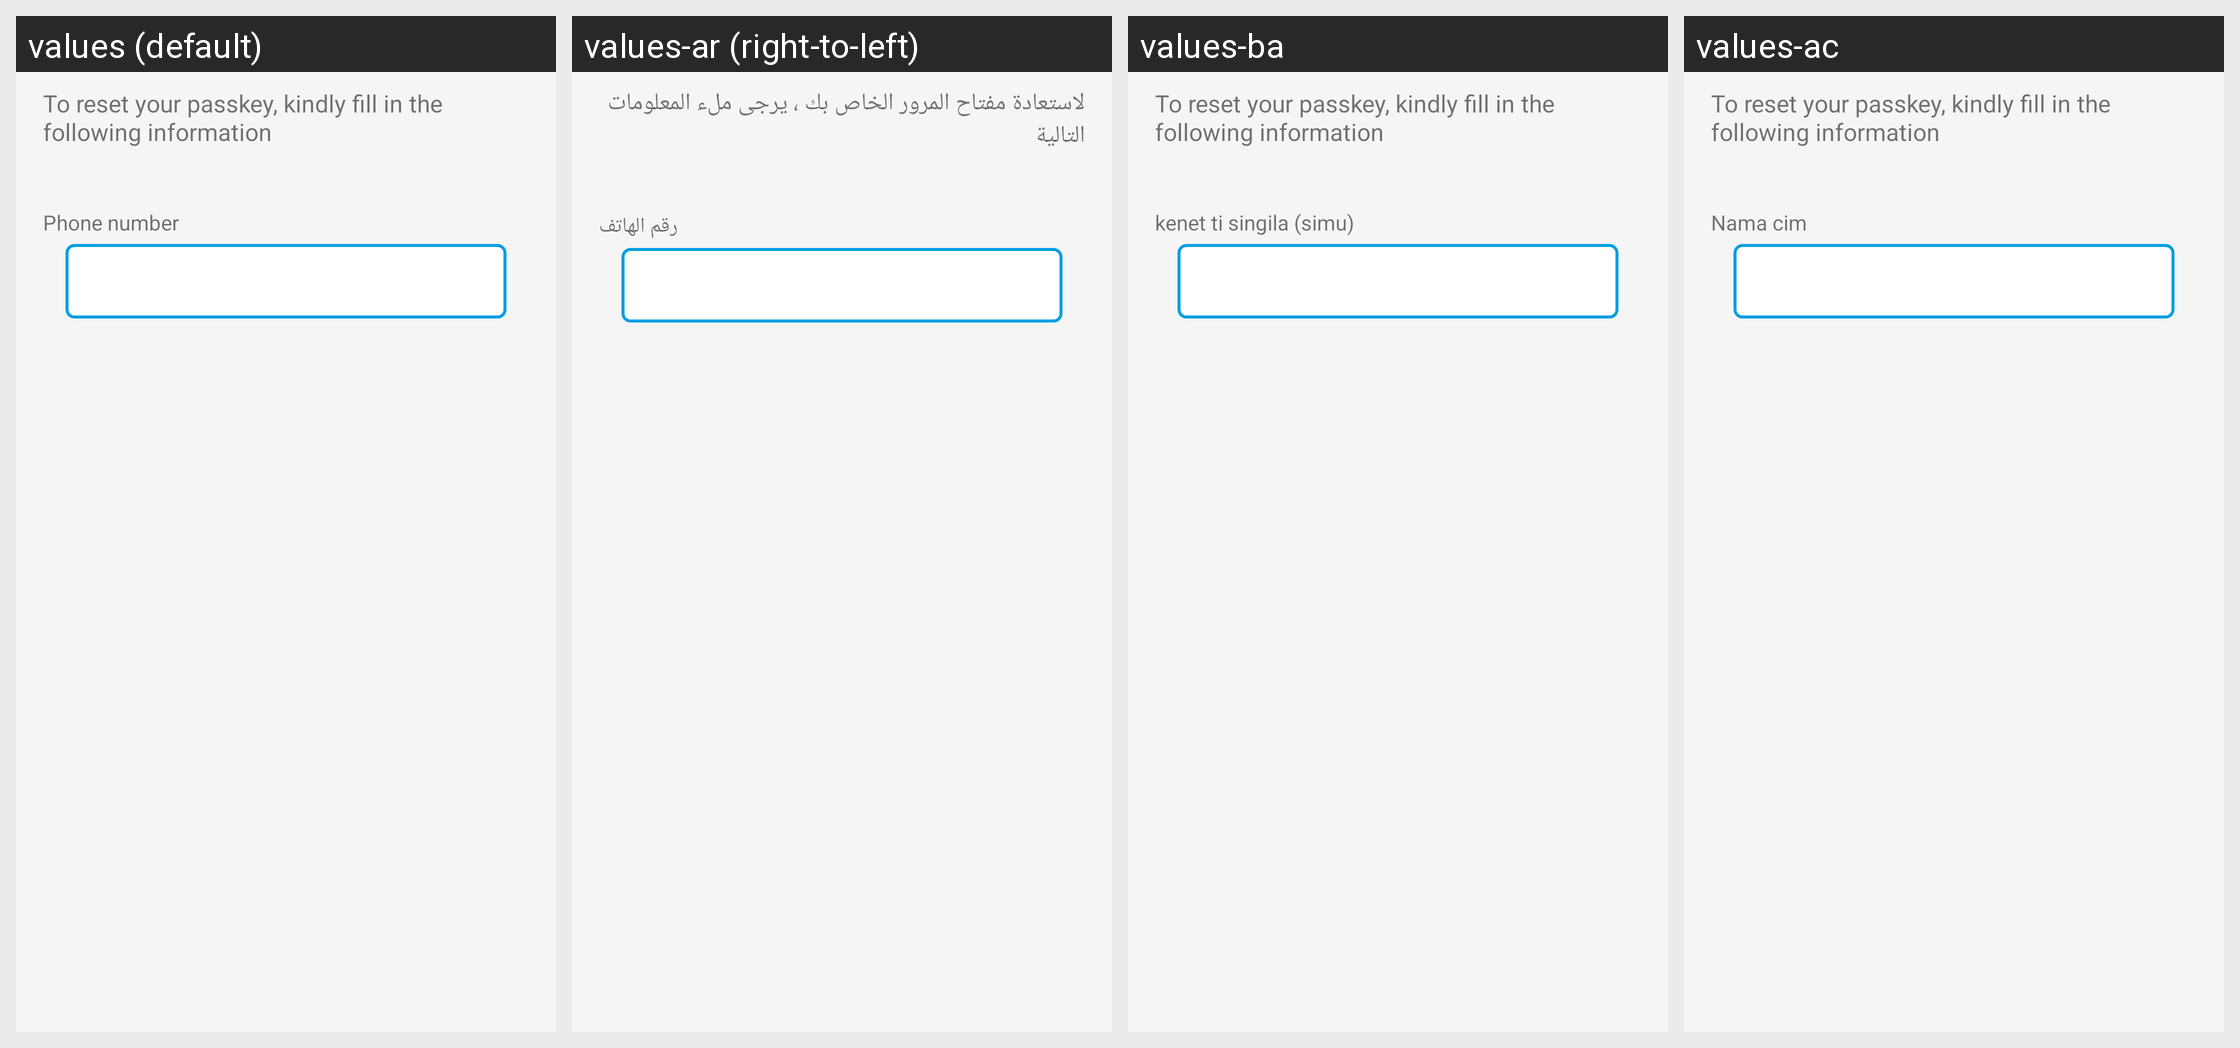

Locale-by-locale string values for the Android screen shown in this grid:
Android screen res/layout/activity_passkey_recovery_phone_number.xml rendered under 4 locales, left to right: values (default), values-ar (right-to-left), values-ba, values-ac. Device: Nexus 5 (rendered at 1080×1920; each locale shown at half size, 540×960, under a caption strip naming it); theme CustomActionBarTheme.
Other locales in the repository, not shown: values-lo, values-lu.
Strings drawn on this screen, with the default value and each locale's value (text and hints the layout hard-codes, and strings that could not be matched under every locale, appear in the picture but are not listed):

to_recover_your_passkey
  values: To reset your passkey, kindly fill in the following information
  values-ar: لاستعادة مفتاح المرور الخاص بك ، يرجى ملء المعلومات التالية
  values-ba: To reset your passkey, kindly fill in the following information  [not translated; the default value is used]
  values-ac: To reset your passkey, kindly fill in the following information  [not translated; the default value is used]

phone_number
  values: Phone number
  values-ar: رقم الهاتف
  values-ba: kenet ti singila (simu)
  values-ac: Nama cim
